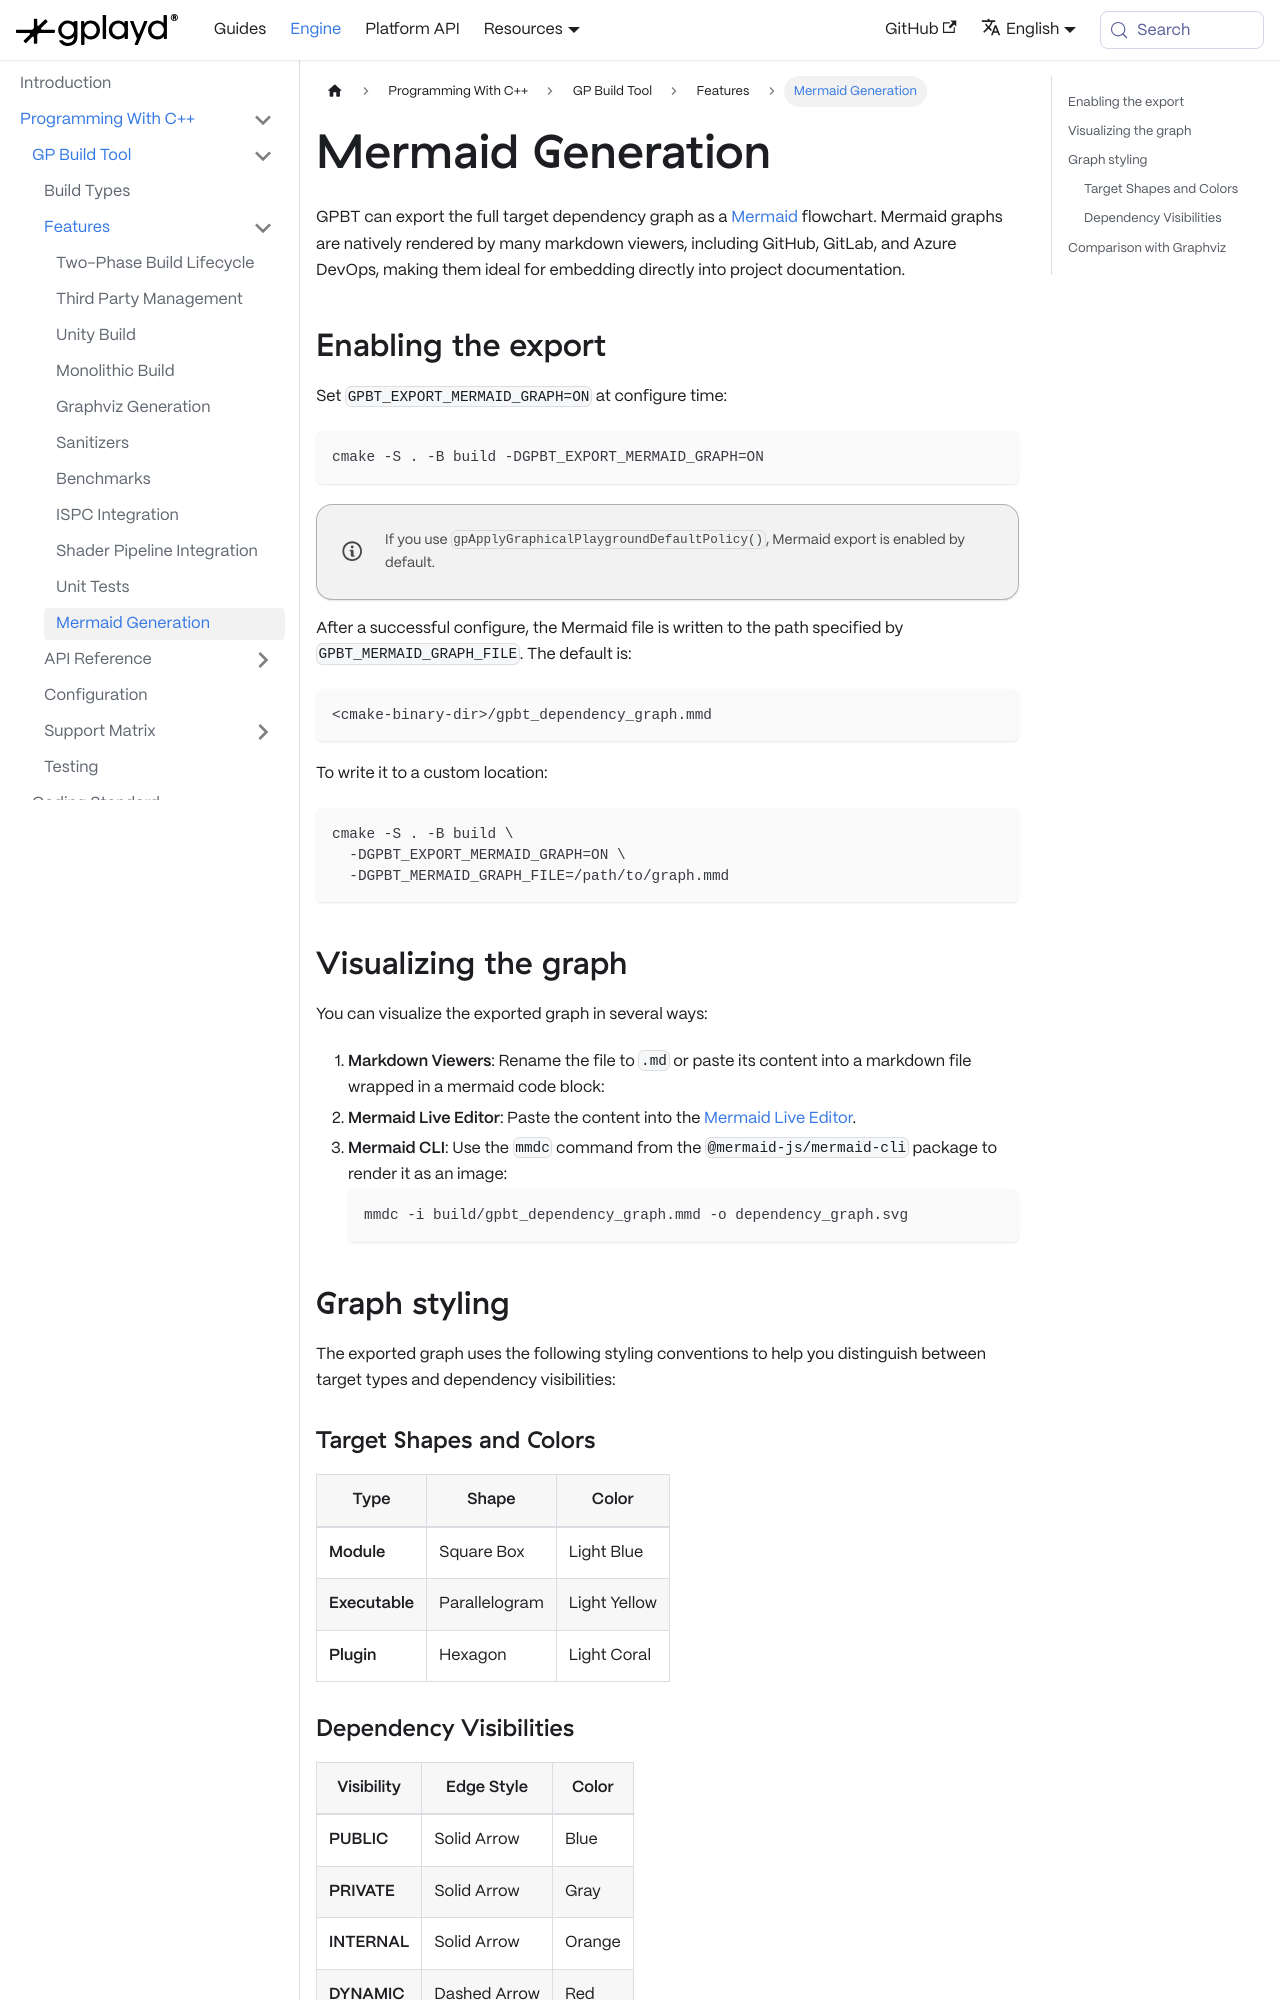

repository: GraphicalPlayground/gp-docs · page: docs/gp-engine/Programming With C++/GP Build Tool/Features/Mermaid Generation.html · generator: docusaurus

---
sidebar_position: 12
title: Mermaid Generation
description: How to export the target dependency graph as a Mermaid flowchart for markdown viewers.
tags:
  - mermaid
  - dependency graph
  - visualisation
  - markdown
---

GPBT can export the full target dependency graph as a [Mermaid](https://mermaid.js.org/) flowchart. Mermaid graphs are natively rendered by many markdown viewers, including GitHub, GitLab, and Azure DevOps, making them ideal for embedding directly into project documentation.

## Enabling the export

Set `GPBT_EXPORT_MERMAID_GRAPH=ON` at configure time:

```bash
cmake -S . -B build -DGPBT_EXPORT_MERMAID_GRAPH=ON
```

:::note
If you use `gpApplyGraphicalPlaygroundDefaultPolicy()`, Mermaid export is enabled by default.
:::

After a successful configure, the Mermaid file is written to the path specified by `GPBT_MERMAID_GRAPH_FILE`. The default is:

```text
<cmake-binary-dir>/gpbt_dependency_graph.mmd
```

To write it to a custom location:

```bash
cmake -S . -B build \
  -DGPBT_EXPORT_MERMAID_GRAPH=ON \
  -DGPBT_MERMAID_GRAPH_FILE=/path/to/graph.mmd
```

## Visualizing the graph

You can visualize the exported graph in several ways:

1.  **Markdown Viewers**: Rename the file to `.md` or paste its content into a markdown file wrapped in a mermaid code block:
    ```mermaid
    [content of gpbt_dependency_graph.mmd]
    ```
2.  **Mermaid Live Editor**: Paste the content into the [Mermaid Live Editor](https://mermaid.live).
3.  **Mermaid CLI**: Use the `mmdc` command from the `@mermaid-js/mermaid-cli` package to render it as an image:
    ```bash
    mmdc -i build/gpbt_dependency_graph.mmd -o dependency_graph.svg
    ```
